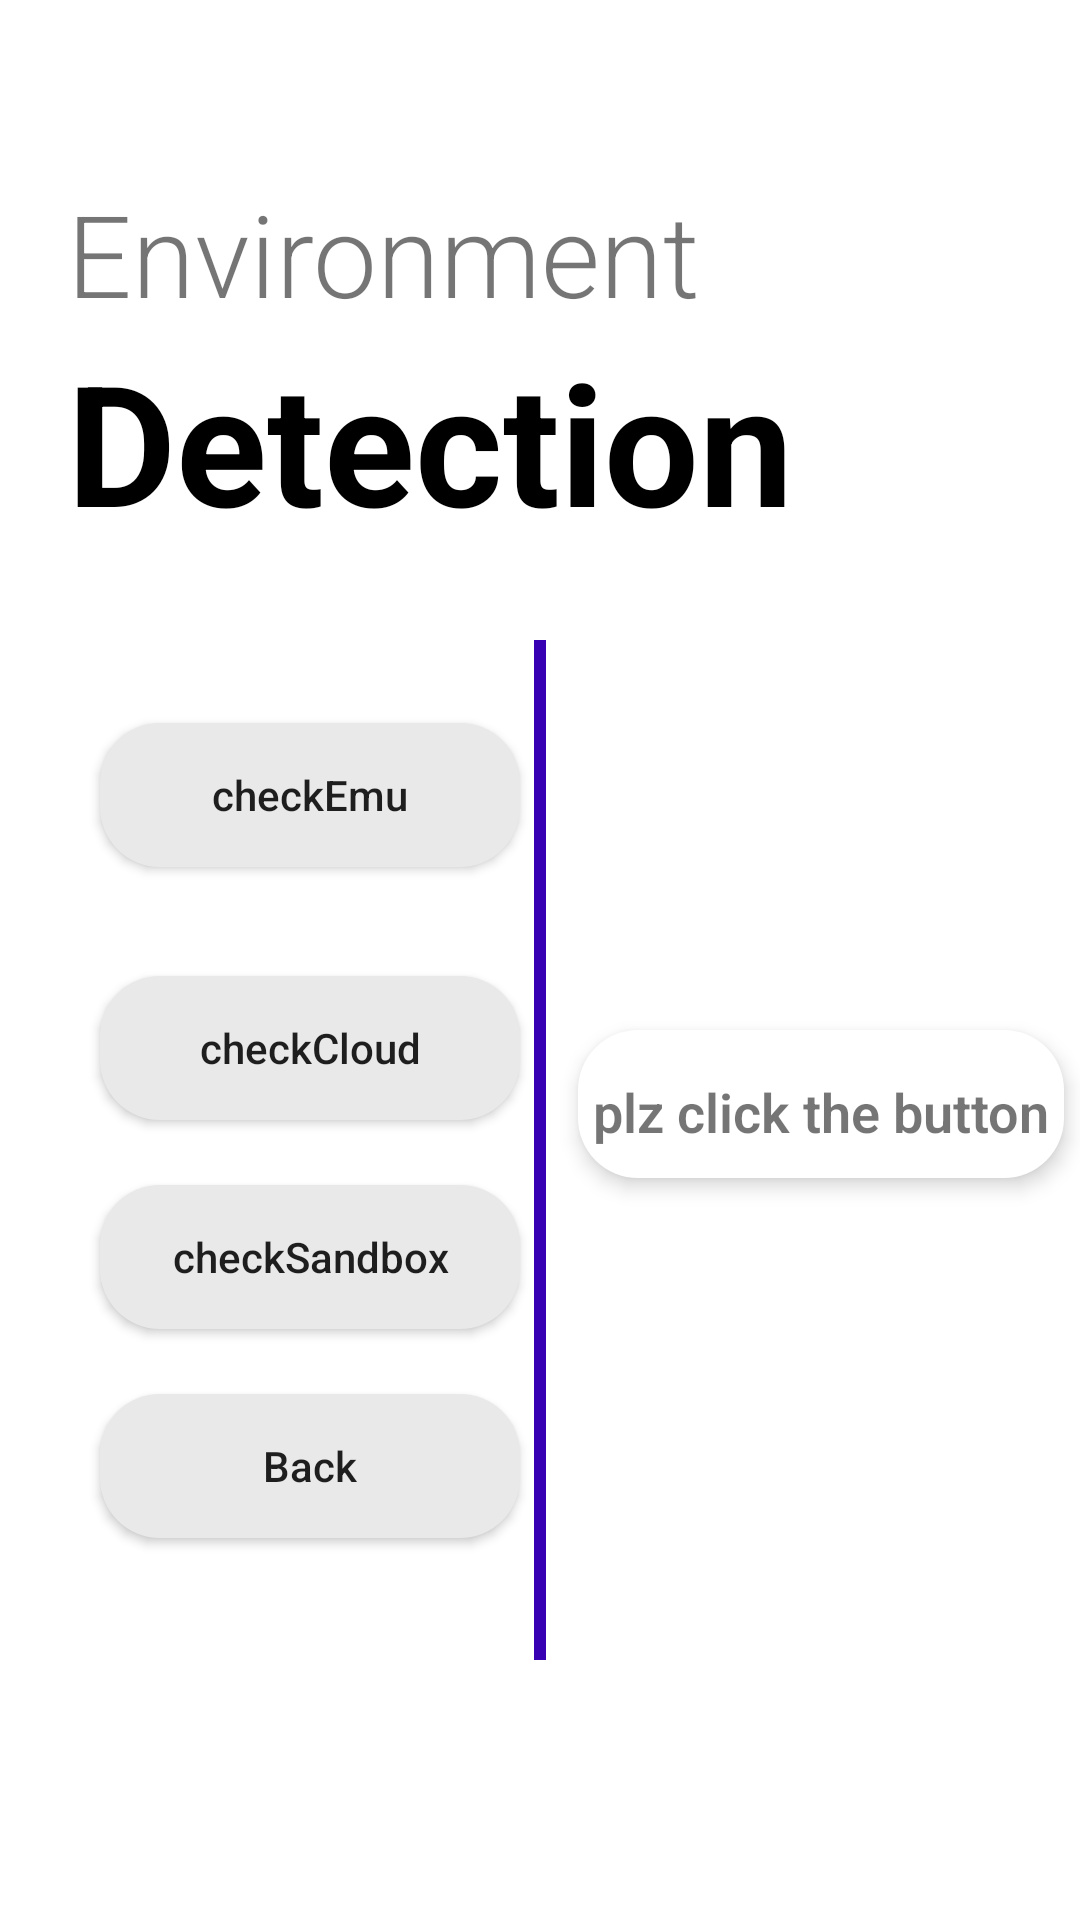

The Android layout XML behind this screen, and the referenced resources:
<!-- AndroidManifest.xml: application theme Theme.MonitorDevice -->
<!-- res/layout/activity_check_env.xml -->
<?xml version="1.0" encoding="utf-8"?>
<layout xmlns:android="http://schemas.android.com/apk/res/android"
    xmlns:app="http://schemas.android.com/apk/res-auto"
    xmlns:tools="http://schemas.android.com/tools">

    <data>

    </data>

    <androidx.constraintlayout.widget.ConstraintLayout
        android:id="@+id/main"
        android:layout_width="match_parent"
        android:layout_height="match_parent"
        tools:context=".CheckEnvActivity">

        <TextView
            android:id="@+id/Env"
            android:layout_width="wrap_content"
            android:layout_height="wrap_content"
            android:fontFamily="sans-serif-light"
            android:text="@string/env"
            android:textSize="38sp"
            app:layout_constraintBottom_toBottomOf="parent"
            app:layout_constraintEnd_toEndOf="parent"
            app:layout_constraintStart_toStartOf="parent"
            app:layout_constraintTop_toTopOf="parent"
            app:layout_constraintVertical_bias=".1"
            app:layout_constraintHorizontal_bias=".15" />

        <TextView
            android:id="@+id/detectionEnv"
            android:layout_width="wrap_content"
            android:layout_height="wrap_content"
            android:text="@string/detection"
            android:textColor="@color/black"
            android:textSize="56sp"
            android:textStyle="bold"
            app:layout_constraintBottom_toBottomOf="parent"
            app:layout_constraintEnd_toEndOf="parent"
            app:layout_constraintHorizontal_bias="0"
            app:layout_constraintStart_toStartOf="@+id/Env"
            app:layout_constraintTop_toBottomOf="@+id/Env"
            app:layout_constraintVertical_bias="0" />

        <Button
            android:id="@+id/checkEmu"
            android:layout_width="140dp"
            android:layout_height="wrap_content"
            android:background="@drawable/button_bg"
            android:text="@string/check_Emu"
            android:textAllCaps="false"
            app:layout_constraintBottom_toBottomOf="parent"
            app:layout_constraintEnd_toEndOf="parent"
            app:layout_constraintHorizontal_bias="0.151"
            app:layout_constraintStart_toStartOf="parent"
            app:layout_constraintTop_toBottomOf="@+id/detectionEnv"
            app:layout_constraintVertical_bias="0.139" />

        <Button
            android:id="@+id/checkCloud"
            android:layout_width="140dp"
            android:layout_height="wrap_content"
            android:background="@drawable/button_bg"
            android:text="@string/check_cloud"
            android:textAllCaps="false"
            app:layout_constraintBottom_toBottomOf="parent"
            app:layout_constraintEnd_toEndOf="parent"
            app:layout_constraintHorizontal_bias="0"
            app:layout_constraintStart_toStartOf="@+id/checkEmu"
            app:layout_constraintTop_toBottomOf="@+id/checkEmu"
            app:layout_constraintVertical_bias="0.12" />

        <Button
            android:id="@+id/checkSandbox"
            android:layout_width="140dp"
            android:layout_height="wrap_content"
            android:background="@drawable/button_bg"
            android:text="@string/check_sandbox"
            android:textAllCaps="false"
            app:layout_constraintBottom_toBottomOf="parent"
            app:layout_constraintEnd_toEndOf="parent"
            app:layout_constraintHorizontal_bias="0"
            app:layout_constraintStart_toStartOf="@+id/checkEmu"
            app:layout_constraintTop_toBottomOf="@+id/checkEmu"
            app:layout_constraintVertical_bias="0.35" />

        <Button
            android:id="@+id/backEnv"
            android:layout_width="140dp"
            android:layout_height="wrap_content"
            android:background="@drawable/button_bg"
            android:text="@string/back"
            android:textAllCaps="false"
            app:layout_constraintBottom_toBottomOf="parent"
            app:layout_constraintEnd_toEndOf="parent"
            app:layout_constraintHorizontal_bias="0.0"
            app:layout_constraintStart_toStartOf="@+id/checkEmu"
            app:layout_constraintTop_toBottomOf="@+id/checkEmu"
            app:layout_constraintVertical_bias="0.58" />

        <View
            android:id="@+id/view"
            android:layout_width="4dp"
            android:layout_height="340dp"
            android:background="@color/purple_700"
            app:layout_constraintBottom_toBottomOf="parent"
            app:layout_constraintEnd_toEndOf="parent"
            app:layout_constraintHorizontal_bias="0.5"
            app:layout_constraintStart_toStartOf="parent"
            app:layout_constraintTop_toBottomOf="@+id/detectionEnv"
            app:layout_constraintVertical_bias="0.25" />

        <TextView
            android:id="@+id/outputEnv"
            android:layout_width="0dp"
            android:layout_height="wrap_content"
            android:background="@drawable/output_bg"
            android:elevation="4dp"
            android:fontFamily="sans-serif-light"
            android:gravity="center"
            android:paddingTop="15dp"
            android:paddingBottom="10dp"
            android:text="@string/hint_"
            android:textSize="18sp"
            android:textStyle="bold"
            app:layout_constraintBottom_toBottomOf="parent"
            app:layout_constraintEnd_toEndOf="parent"
            app:layout_constraintHorizontal_bias="0.666"
            app:layout_constraintStart_toEndOf="@+id/view"
            app:layout_constraintTop_toBottomOf="@+id/detectionEnv"
            app:layout_constraintVertical_bias="0.391"
            app:layout_constraintWidth_percent="0.45" />

    </androidx.constraintlayout.widget.ConstraintLayout>
</layout>
<!-- resources referenced by this layout -->
<resources>
  <!-- drawable button_bg (drawable) -->
  <?xml version="1.0" encoding="utf-8"?>
  <shape xmlns:android="http://schemas.android.com/apk/res/android">
      <size
          android:width="140dp"
          android:height="40dp" />
      <corners android:radius="20dp" />
      <solid android:color="#EAE9E9" />
  </shape>
  <!-- drawable output_bg (drawable) -->
  <?xml version="1.0" encoding="utf-8"?>
  <shape xmlns:android="http://schemas.android.com/apk/res/android" android:shape="rectangle">
      <solid android:color="@color/white"/>
      <corners android:radius="20dp" />
  
  </shape>
  <string name="back">Back</string>
  <string name="check_Emu">checkEmu</string>
  <string name="check_cloud">checkCloud</string>
  <string name="check_sandbox">checkSandbox</string>
  <string name="detection">Detection</string>
  <string name="env">Environment</string>
  <string name="hint_">plz click the button</string>
  <style name="Theme.MonitorDevice" parent="Theme.MaterialComponents.DayNight.DarkActionBar">
          
          <item name="colorPrimary">@color/purple_500</item>
          <item name="colorPrimaryVariant">@color/purple_700</item>
          <item name="colorOnPrimary">@color/white</item>
          
          <item name="colorSecondary">@color/teal_200</item>
          <item name="colorSecondaryVariant">@color/teal_700</item>
          <item name="colorOnSecondary">@color/black</item>
          
          <item name="android:statusBarColor">?attr/colorPrimaryVariant</item>
          
      </style>
  <!-- not gathered from this repository: default colours our renderer supplied (Android Studio template values) -->
  <color name="purple_500">#FF6200EE</color>
  <color name="purple_700">#FF3700B3</color>
  <color name="teal_200">#FF03DAC5</color>
  <color name="teal_700">#FF018786</color>
  <color name="black">#FF000000</color>
  <color name="white">#FFFFFFFF</color>
</resources>
